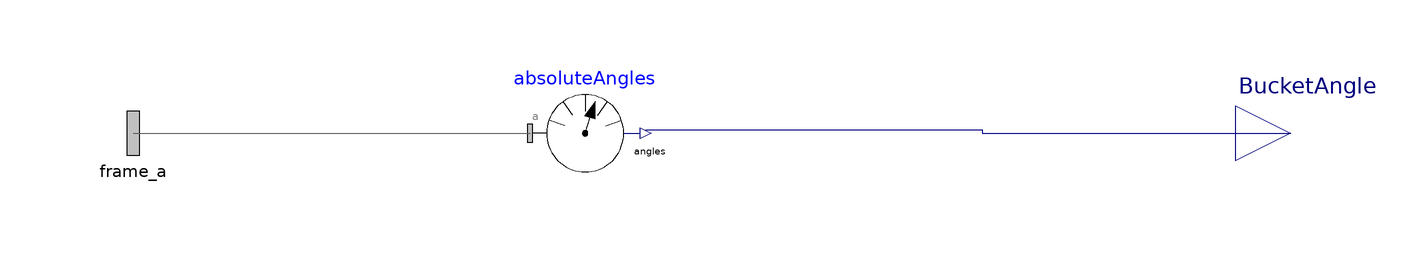

The Modelica model whose source follows is shown above as a component diagram (icons at their Placement, wires along their Line points).

model BucketAngle
    Modelica.Mechanics.MultiBody.Sensors.AbsoluteAngles absoluteAngles
        annotation (Placement(transformation(extent={{272,250},{292,270}})));
    Modelica.Blocks.Interfaces.RealOutput BucketAngle
      annotation (Placement(transformation(extent={{400,250},{420,270}})));
    Modelica.Mechanics.MultiBody.Interfaces.Frame_a frame_a annotation (
        Placement(transformation(rotation=0, extent={{190,250},{210,270}})));
    equation
    connect(frame_a, absoluteAngles.frame_a) annotation (Line(points={{200,260},
            {202,260},{272,260}}, color={95,95,95}));
    connect(absoluteAngles.angles[3], BucketAngle) annotation (Line(
        points={{293,260.667},{354,260.667},{354,260},{410,260}},
        color={0,0,127},
        smooth=Smooth.None));
    annotation (Diagram(coordinateSystem(extent={{200,160},{400,360}},
            preserveAspectRatio=false), graphics), Icon(coordinateSystem(extent=
             {{200,160},{400,360}})));
    end BucketAngle;